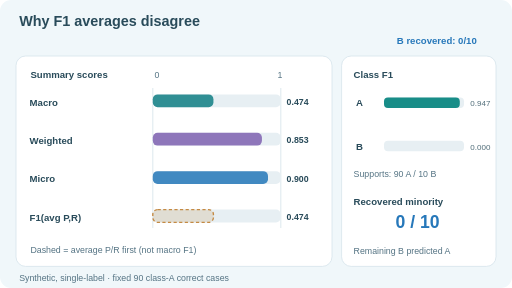
t = 0.00 s
t = 1.50 s: frame unchanged from t = 0.00 s, image omitted
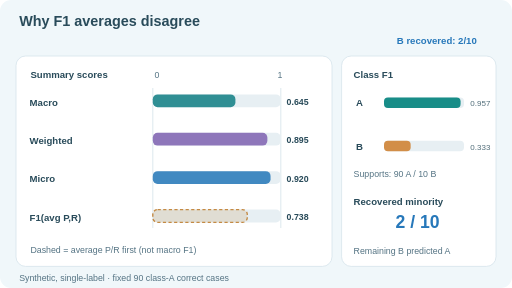
t = 3.00 s
t = 5.25 s: frame unchanged from t = 3.00 s, image omitted
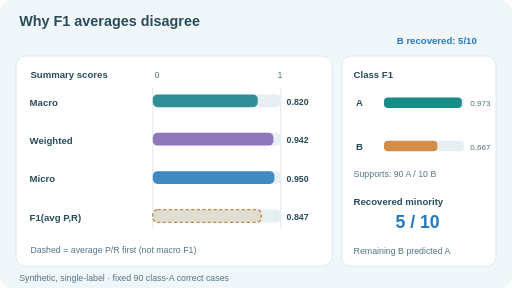
t = 6.75 s
t = 8.25 s: frame unchanged from t = 6.75 s, image omitted

The animated SVG that drew these frames (rendered in a browser with its animation timeline set to each time). Animation: 4 SMIL elements (animate=4); frames cover the first 8.25 s, repeats indefinitely.

<svg xmlns="http://www.w3.org/2000/svg" width="640" height="360" viewBox="0 0 640 360" role="img" aria-labelledby="title desc"><title id="title">Three F1 aggregation rules and an incorrect averaging shortcut</title><desc id="desc">In a synthetic 90-to-10 single-label dataset, k recovered minority B examples changes macro-F1, support-weighted F1 and micro-F1 in different ways. F1 of averaged per-class precision and recall is not generally macro-F1. Four k states are demonstrated; the static frame uses k equals five.</desc><style>text{font-family:Arial,Helvetica,sans-serif;fill:#294b5a}.head{font-size:18px;font-weight:700}.label{font-size:12px;font-weight:650}.small{font-size:11px;fill:#547383}.value{font-size:10px;fill:#526e7a}.v{font-size:11px;font-weight:700}.stage{font-size:12px;font-weight:700;fill:#2778ba}.k{font-size:22px;font-weight:700;fill:#2778ba}.motion{display:inline}.still{display:none}@media(prefers-reduced-motion:reduce){.motion{display:none!important}.still{display:inline!important}}</style><rect width="640" height="360" rx="14" fill="#f0f7fa"/><text class="head" x="24" y="33">Why F1 averages disagree</text><rect x="20" y="70" width="395" height="263" rx="12" fill="white" stroke="#d6e4eb"/><rect x="427" y="70" width="193" height="263" rx="12" fill="white" stroke="#d6e4eb"/><text x="38" y="97" class="label">Summary scores</text><text x="193" y="97" class="small">0</text><text x="347" y="97" class="small">1</text><line x1="191" x2="191" y1="110" y2="285" stroke="#d3e2e9"/><line x1="351" x2="351" y1="110" y2="285" stroke="#d3e2e9"/><text x="37" y="132" class="label">Macro</text><text x="37" y="180" class="label">Weighted</text><text x="37" y="228" class="label">Micro</text><text x="37" y="276" class="label">F1(avg P,R)</text><text x="38" y="316" class="small">Dashed = average P/R first (not macro F1)</text><text x="442" y="97" class="label">Class F1</text><text x="445" y="133" class="label">A</text><text x="445" y="187" class="label">B</text><text x="442" y="221" class="small">Supports: 90 A / 10 B</text><text x="442" y="256" class="label">Recovered minority</text><text x="442" y="318" class="small">Remaining B predicted A</text><text x="24" y="351" class="small">Synthetic, single-label · fixed 90 class-A correct cases</text><rect x="191" y="118" width="160" height="16" rx="6" fill="#e7eff3"/><rect x="191" y="166" width="160" height="16" rx="6" fill="#e7eff3"/><rect x="191" y="214" width="160" height="16" rx="6" fill="#e7eff3"/><rect x="191" y="262" width="160" height="16" rx="6" fill="#e7eff3"/><rect x="480" y="122" width="100" height="13" rx="5" fill="#e7eff3"/><rect x="480" y="176" width="100" height="13" rx="5" fill="#e7eff3"/><g class="motion" opacity="1"><text class="stage" x="596" y="55" text-anchor="end">B recovered: 0/10</text><rect x="191" y="118" width="75.79" height="16" rx="6" fill="#137f85" fill-opacity="0.86"/><text x="372" y="131" class="v" text-anchor="middle">0.474</text><rect x="191" y="166" width="136.42" height="16" rx="6" fill="#8062b2" fill-opacity="0.86"/><text x="372" y="179" class="v" text-anchor="middle">0.853</text><rect x="191" y="214" width="144.00" height="16" rx="6" fill="#2778ba" fill-opacity="0.86"/><text x="372" y="227" class="v" text-anchor="middle">0.900</text><rect x="191" y="262" width="75.79" height="16" rx="6" fill="#c48a44" fill-opacity="0.18" stroke-dasharray="4 3" stroke="#c48a44" stroke-width="1.7"/><text x="372" y="275" class="v" text-anchor="middle">0.474</text><rect x="480" y="122" width="94.74" height="13" rx="5" fill="#188d88"/><text x="613" y="133" class="value" text-anchor="end">0.947</text><rect x="480" y="176" width="0.00" height="13" rx="5" fill="#d28e48"/><text x="613" y="187" class="value" text-anchor="end">0.000</text><text class="k" x="522" y="285" text-anchor="middle">0 / 10</text><animate attributeName="opacity" calcMode="discrete" values="1;0;0;0;1" keyTimes="0;.25;.5;.75;1" dur="12s" repeatCount="indefinite"/></g><g class="motion" opacity="0"><text class="stage" x="596" y="55" text-anchor="end">B recovered: 2/10</text><rect x="191" y="118" width="103.26" height="16" rx="6" fill="#137f85" fill-opacity="0.86"/><text x="372" y="131" class="v" text-anchor="middle">0.645</text><rect x="191" y="166" width="143.21" height="16" rx="6" fill="#8062b2" fill-opacity="0.86"/><text x="372" y="179" class="v" text-anchor="middle">0.895</text><rect x="191" y="214" width="147.20" height="16" rx="6" fill="#2778ba" fill-opacity="0.86"/><text x="372" y="227" class="v" text-anchor="middle">0.920</text><rect x="191" y="262" width="118.12" height="16" rx="6" fill="#c48a44" fill-opacity="0.18" stroke-dasharray="4 3" stroke="#c48a44" stroke-width="1.7"/><text x="372" y="275" class="v" text-anchor="middle">0.738</text><rect x="480" y="122" width="95.74" height="13" rx="5" fill="#188d88"/><text x="613" y="133" class="value" text-anchor="end">0.957</text><rect x="480" y="176" width="33.33" height="13" rx="5" fill="#d28e48"/><text x="613" y="187" class="value" text-anchor="end">0.333</text><text class="k" x="522" y="285" text-anchor="middle">2 / 10</text><animate attributeName="opacity" calcMode="discrete" values="0;1;0;0;0" keyTimes="0;.25;.5;.75;1" dur="12s" repeatCount="indefinite"/></g><g class="motion" opacity="0"><text class="stage" x="596" y="55" text-anchor="end">B recovered: 5/10</text><rect x="191" y="118" width="131.17" height="16" rx="6" fill="#137f85" fill-opacity="0.86"/><text x="372" y="131" class="v" text-anchor="middle">0.820</text><rect x="191" y="166" width="150.77" height="16" rx="6" fill="#8062b2" fill-opacity="0.86"/><text x="372" y="179" class="v" text-anchor="middle">0.942</text><rect x="191" y="214" width="152.00" height="16" rx="6" fill="#2778ba" fill-opacity="0.86"/><text x="372" y="227" class="v" text-anchor="middle">0.950</text><rect x="191" y="262" width="135.57" height="16" rx="6" fill="#c48a44" fill-opacity="0.18" stroke-dasharray="4 3" stroke="#c48a44" stroke-width="1.7"/><text x="372" y="275" class="v" text-anchor="middle">0.847</text><rect x="480" y="122" width="97.30" height="13" rx="5" fill="#188d88"/><text x="613" y="133" class="value" text-anchor="end">0.973</text><rect x="480" y="176" width="66.67" height="13" rx="5" fill="#d28e48"/><text x="613" y="187" class="value" text-anchor="end">0.667</text><text class="k" x="522" y="285" text-anchor="middle">5 / 10</text><animate attributeName="opacity" calcMode="discrete" values="0;0;1;0;0" keyTimes="0;.25;.5;.75;1" dur="12s" repeatCount="indefinite"/></g><g class="motion" opacity="0"><text class="stage" x="596" y="55" text-anchor="end">B recovered: 10/10</text><rect x="191" y="118" width="160.00" height="16" rx="6" fill="#137f85" fill-opacity="0.86"/><text x="372" y="131" class="v" text-anchor="middle">1.000</text><rect x="191" y="166" width="160.00" height="16" rx="6" fill="#8062b2" fill-opacity="0.86"/><text x="372" y="179" class="v" text-anchor="middle">1.000</text><rect x="191" y="214" width="160.00" height="16" rx="6" fill="#2778ba" fill-opacity="0.86"/><text x="372" y="227" class="v" text-anchor="middle">1.000</text><rect x="191" y="262" width="160.00" height="16" rx="6" fill="#c48a44" fill-opacity="0.18" stroke-dasharray="4 3" stroke="#c48a44" stroke-width="1.7"/><text x="372" y="275" class="v" text-anchor="middle">1.000</text><rect x="480" y="122" width="100.00" height="13" rx="5" fill="#188d88"/><text x="613" y="133" class="value" text-anchor="end">1.000</text><rect x="480" y="176" width="100.00" height="13" rx="5" fill="#d28e48"/><text x="613" y="187" class="value" text-anchor="end">1.000</text><text class="k" x="522" y="285" text-anchor="middle">10 / 10</text><animate attributeName="opacity" calcMode="discrete" values="0;0;0;1;0" keyTimes="0;.25;.5;.75;1" dur="12s" repeatCount="indefinite"/></g><g class="still"><text class="stage" x="596" y="55" text-anchor="end">B recovered: 5/10</text><rect x="191" y="118" width="131.17" height="16" rx="6" fill="#137f85" fill-opacity="0.86"/><text x="372" y="131" class="v" text-anchor="middle">0.820</text><rect x="191" y="166" width="150.77" height="16" rx="6" fill="#8062b2" fill-opacity="0.86"/><text x="372" y="179" class="v" text-anchor="middle">0.942</text><rect x="191" y="214" width="152.00" height="16" rx="6" fill="#2778ba" fill-opacity="0.86"/><text x="372" y="227" class="v" text-anchor="middle">0.950</text><rect x="191" y="262" width="135.57" height="16" rx="6" fill="#c48a44" fill-opacity="0.18" stroke-dasharray="4 3" stroke="#c48a44" stroke-width="1.7"/><text x="372" y="275" class="v" text-anchor="middle">0.847</text><rect x="480" y="122" width="97.30" height="13" rx="5" fill="#188d88"/><text x="613" y="133" class="value" text-anchor="end">0.973</text><rect x="480" y="176" width="66.67" height="13" rx="5" fill="#d28e48"/><text x="613" y="187" class="value" text-anchor="end">0.667</text><text class="k" x="522" y="285" text-anchor="middle">5 / 10</text></g></svg>
